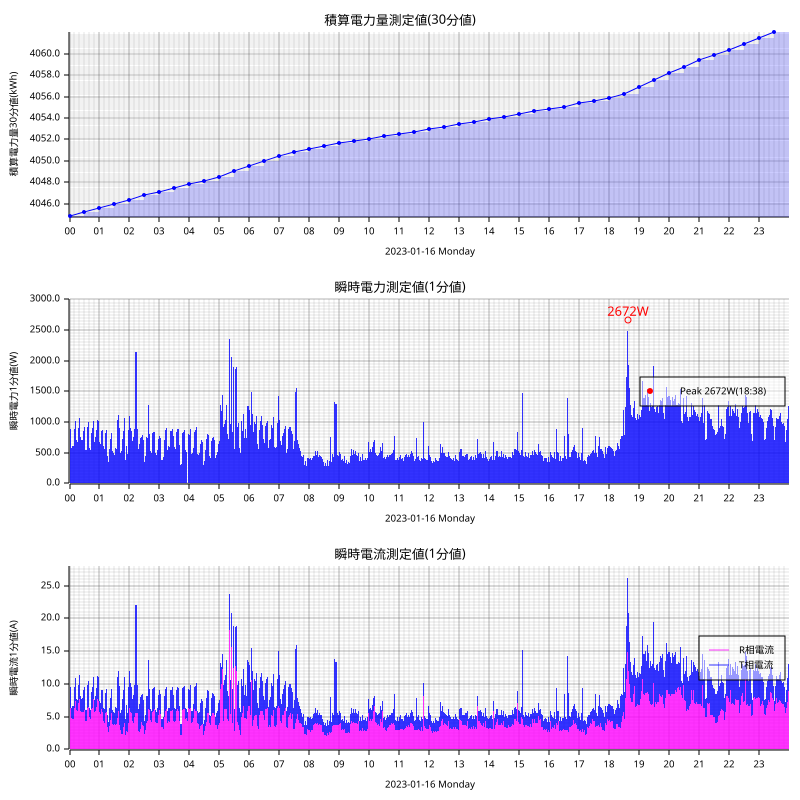

The table this chart was drawn from, first rows:
measured_at, sensor_id, message_id, cumlative_kwh, instant_watt, instant_ampere_R, instant_ampere_T
2023-01-16T00:00:00+09:00, smartmeter, 41731, , 976.0, , 
2023-01-16T00:00:00+09:00, smartmeter, 41732, , , 6.7, 3.8
2023-01-16T00:00:00+09:00, smartmeter, 41733, 4045, , , 
2023-01-16T00:01:00+09:00, smartmeter, 41734, , 1404, , 
2023-01-16T00:01:00+09:00, smartmeter, 41735, , , 6.8, 7.7
2023-01-16T00:02:00+09:00, smartmeter, 41736, , 892.0, , 
2023-01-16T00:02:00+09:00, smartmeter, 41737, , , 6.4, 3.2
2023-01-16T00:03:00+09:00, smartmeter, 41738, , 888.0, , 
2023-01-16T00:03:00+09:00, smartmeter, 41739, , , 6.4, 3.1
2023-01-16T00:04:00+09:00, smartmeter, 41740, , 580.0, , 
2023-01-16T00:04:00+09:00, smartmeter, 41741, , , 4.8, 1.6
2023-01-16T00:05:00+09:00, smartmeter, 41742, , 580.0, , 
2023-01-16T00:05:00+09:00, smartmeter, 41743, , , 4.5, 1.9
2023-01-16T00:06:00+09:00, smartmeter, 41744, , 608.0, , 
2023-01-16T00:06:00+09:00, smartmeter, 41745, , , 4.6, 2.0
2023-01-16T00:07:00+09:00, smartmeter, 41746, , 644.0, , 
2023-01-16T00:07:00+09:00, smartmeter, 41747, , , 4.9, 2.0
2023-01-16T00:08:00+09:00, smartmeter, 41748, , 612.0, , 
2023-01-16T00:08:00+09:00, smartmeter, 41749, , , 4.7, 2.0
2023-01-16T00:09:00+09:00, smartmeter, 41750, , 764.0, , 
2023-01-16T00:09:00+09:00, smartmeter, 41751, , , 5.4, 2.9
2023-01-16T00:10:00+09:00, smartmeter, 41752, , 888.0, , 
2023-01-16T00:10:00+09:00, smartmeter, 41753, , , 6.3, 3.2
2023-01-16T00:11:00+09:00, smartmeter, 41754, , 1040, , 
2023-01-16T00:11:00+09:00, smartmeter, 41755, , , 7.7, 3.5
2023-01-16T00:12:00+09:00, smartmeter, 41756, , 1016, , 
2023-01-16T00:12:00+09:00, smartmeter, 41757, , , 7.4, 3.5
2023-01-16T00:13:00+09:00, smartmeter, 41758, , 1036, , 
2023-01-16T00:13:00+09:00, smartmeter, 41759, , , 7.6, 3.5
2023-01-16T00:14:00+09:00, smartmeter, 41760, , 708.0, , 
2023-01-16T00:14:00+09:00, smartmeter, 41761, , , 6.0, 1.7
2023-01-16T00:15:00+09:00, smartmeter, 41762, , 696.0, , 
2023-01-16T00:15:00+09:00, smartmeter, 41763, , , 5.9, 1.7
2023-01-16T00:16:00+09:00, smartmeter, 41764, , 680.0, , 
2023-01-16T00:16:00+09:00, smartmeter, 41765, , , 5.8, 1.7
2023-01-16T00:17:00+09:00, smartmeter, 41766, , 684.0, , 
2023-01-16T00:17:00+09:00, smartmeter, 41767, , , 5.8, 1.7
2023-01-16T00:18:00+09:00, smartmeter, 41768, , 912.0, , 
2023-01-16T00:18:00+09:00, smartmeter, 41769, , , 7.1, 2.8
2023-01-16T00:19:00+09:00, smartmeter, 41770, , 1000, , 
2023-01-16T00:19:00+09:00, smartmeter, 41771, , , 7.4, 3.3
2023-01-16T00:20:00+09:00, smartmeter, 41772, , 1068, , 
2023-01-16T00:20:00+09:00, smartmeter, 41773, , , 7.7, 3.7
2023-01-16T00:21:00+09:00, smartmeter, 41774, , 1100, , 
2023-01-16T00:21:00+09:00, smartmeter, 41775, , , 7.6, 4.1
2023-01-16T00:22:00+09:00, smartmeter, 41776, , 756.0, , 
2023-01-16T00:22:00+09:00, smartmeter, 41777, , , 5.8, 2.3
2023-01-16T00:23:00+09:00, smartmeter, 41778, , 736.0, , 
2023-01-16T00:23:00+09:00, smartmeter, 41779, , , 5.7, 2.2
2023-01-16T00:24:00+09:00, smartmeter, 41780, , 716.0, , 
2023-01-16T00:24:00+09:00, smartmeter, 41781, , , 5.7, 2.0
2023-01-16T00:25:00+09:00, smartmeter, 41782, , 644.0, , 
2023-01-16T00:25:00+09:00, smartmeter, 41783, , , 5.2, 1.8
2023-01-16T00:26:00+09:00, smartmeter, 41784, , 716.0, , 
2023-01-16T00:26:00+09:00, smartmeter, 41785, , , 5.7, 2.1
2023-01-16T00:27:00+09:00, smartmeter, 41786, , 892.0, , 
2023-01-16T00:27:00+09:00, smartmeter, 41787, , , 6.6, 3.0
2023-01-16T00:28:00+09:00, smartmeter, 41788, , 860.0, , 
2023-01-16T00:28:00+09:00, smartmeter, 41789, , , 5.7, 3.4
2023-01-16T00:29:00+09:00, smartmeter, 41790, , 920.0, , 
... 2,863 more rows
